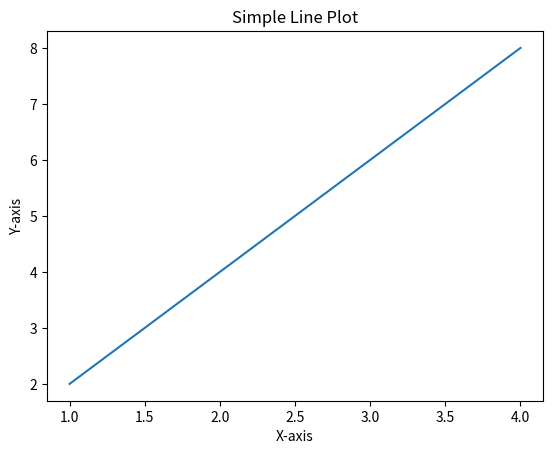

Here is the Python script that generated this plot:
import matplotlib.pyplot as plt
import numpy as np

# Generate some sample data
x = np.array([1, 2, 3, 4])
y = x * 2  # Y-axis values (twice the corresponding x-values)

# Create a basic line plot
plt.plot(x, y)

# Add labels and a title
plt.xlabel("X-axis")
plt.ylabel("Y-axis")
plt.title("Simple Line Plot")

# Display the plot
plt.show()
